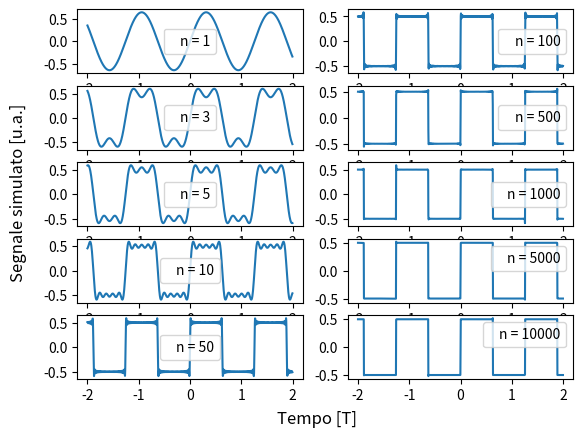

This chart was generated by the following Python code:
import numpy as np
import matplotlib.pyplot as plt


def fourier_series_square(t, frequency, amplitude, num_terms):
    result = []
    for current_t in t:
        term = 0
        for k in range(1, num_terms + 1):
            ck = 0 if k%2 == 0 else 2/(k * np.pi) 
            term += ck * np.sin(k * frequency * current_t)
        result.append(term)
        
    return result

# Parametri della forma d'onda quadra
frequency = 5.0  # Frequenza della forma d'onda in Hertz
amplitude = 1.0  # Ampiezza della forma d'onda


t = np.linspace(-2, 2, 1000, endpoint=False)

num_terms = [1, 3, 5, 10, 50, 100, 500, 1000, 5000, 10000]


fig, axs = plt.subplots(5, 2)

for i, num_term in enumerate(num_terms):
   
    res = fourier_series_square(t, frequency, amplitude, num_term)
   
    line, = axs[i%5, i//5].plot(t, res, label=f'n = {num_term}')
    axs[i % 5, i // 5].legend(handles=[line], handlelength=0)

fig.supxlabel('Tempo [T]')
fig.supylabel('Segnale simulato [u.a.]')

plt.show()

